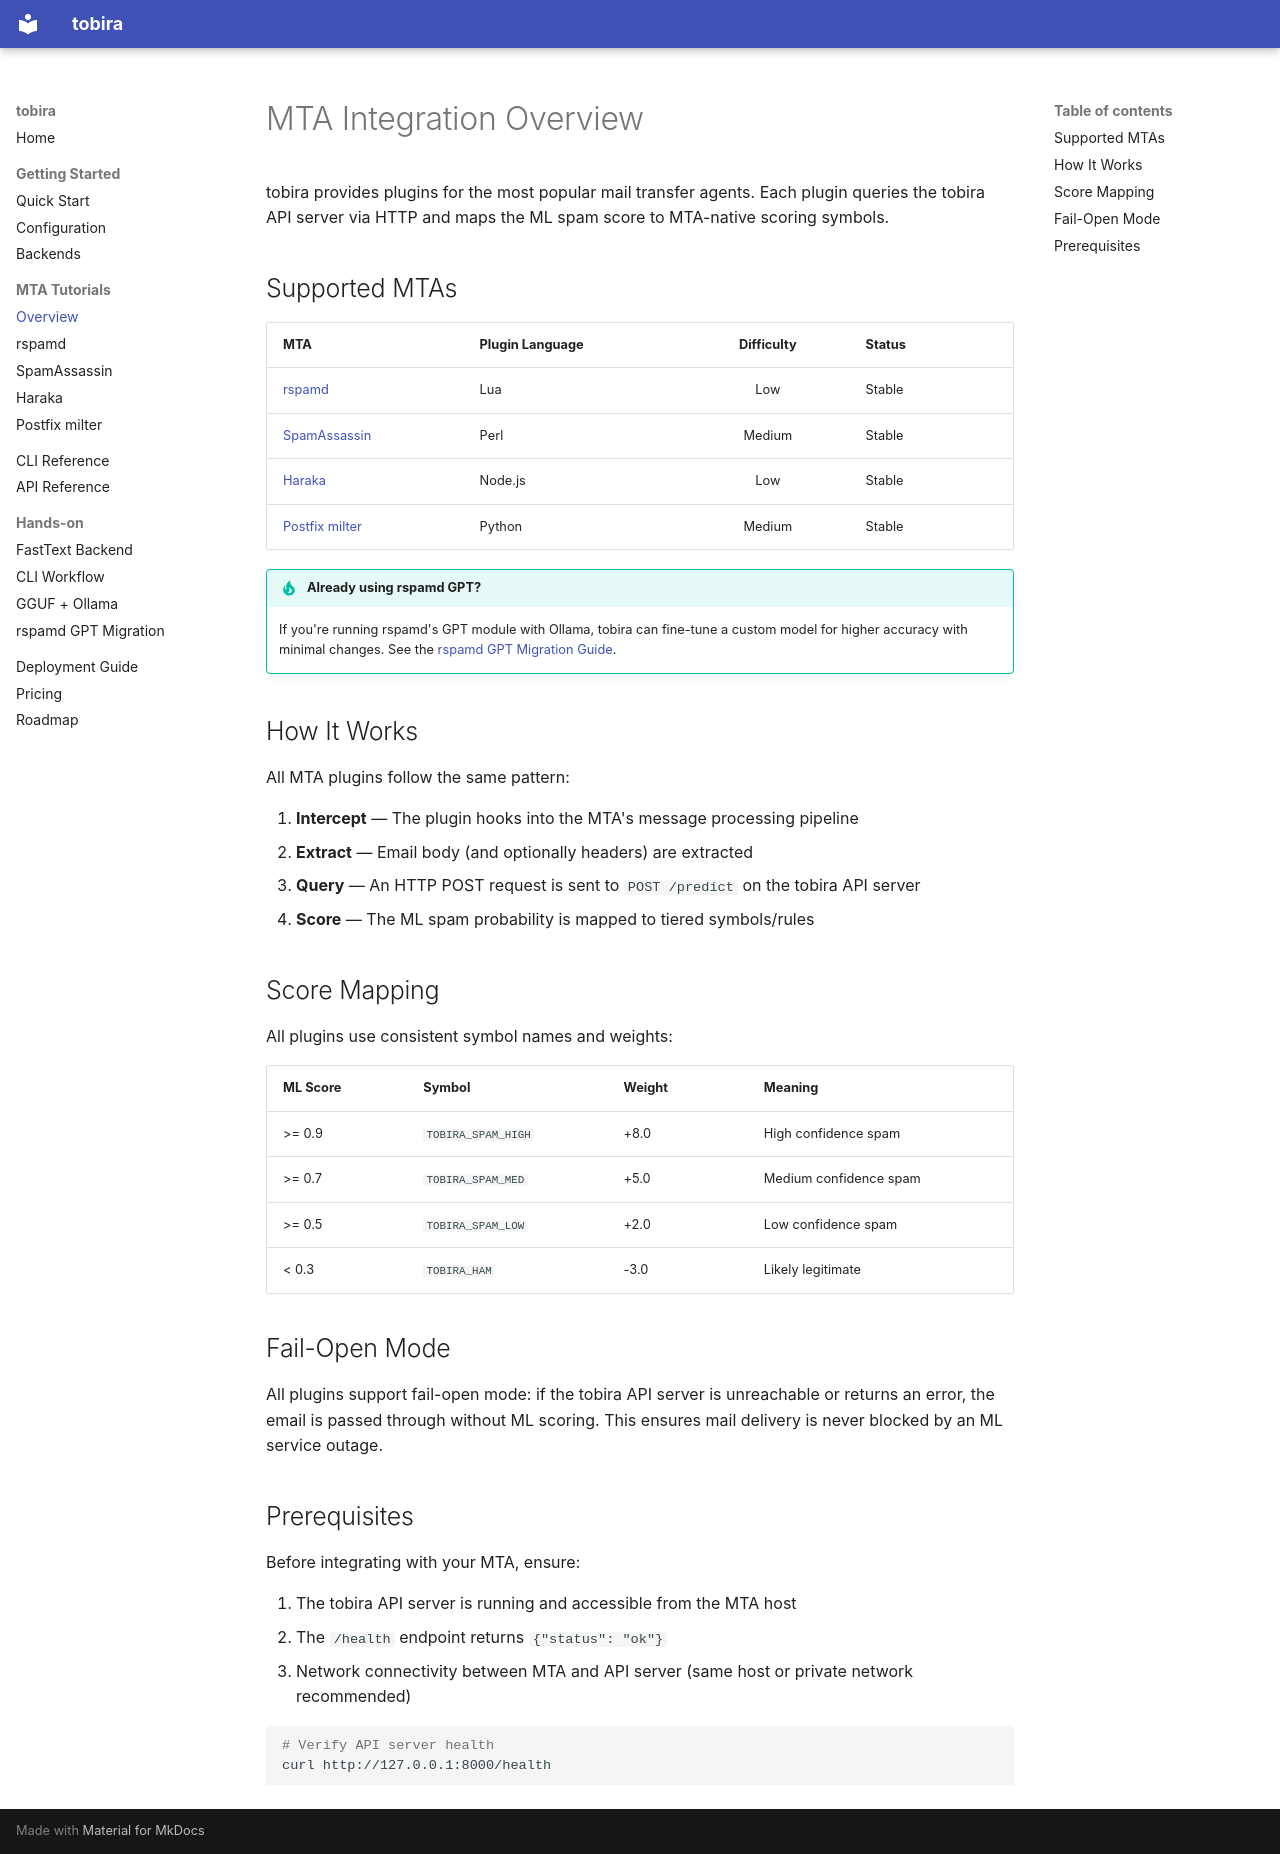

repository: velocitylabo/tobira · page: mta/index.html · generator: mkdocs

# MTA Integration Overview

tobira provides plugins for the most popular mail transfer agents. Each plugin queries the tobira API server via HTTP and maps the ML spam score to MTA-native scoring symbols.

## Supported MTAs

| MTA | Plugin Language | Difficulty | Status |
|-----|----------------|:----------:|--------|
| [rspamd](rspamd.md) | Lua | Low | Stable |
| [SpamAssassin](spamassassin.md) | Perl | Medium | Stable |
| [Haraka](haraka.md) | Node.js | Low | Stable |
| [Postfix milter](postfix-milter.md) | Python | Medium | Stable |

!!! tip "Already using rspamd GPT?"
    If you're running rspamd's GPT module with Ollama, tobira can fine-tune a custom model for higher accuracy with minimal changes. See the [rspamd GPT Migration Guide](../handson/rspamd-gpt-migration.md).

## How It Works

All MTA plugins follow the same pattern:

1. **Intercept** — The plugin hooks into the MTA's message processing pipeline
2. **Extract** — Email body (and optionally headers) are extracted
3. **Query** — An HTTP POST request is sent to `POST /predict` on the tobira API server
4. **Score** — The ML spam probability is mapped to tiered symbols/rules

## Score Mapping

All plugins use consistent symbol names and weights:

| ML Score | Symbol | Weight | Meaning |
|----------|--------|--------|---------|
| >= 0.9 | `TOBIRA_SPAM_HIGH` | +8.0 | High confidence spam |
| >= 0.7 | `TOBIRA_SPAM_MED` | +5.0 | Medium confidence spam |
| >= 0.5 | `TOBIRA_SPAM_LOW` | +2.0 | Low confidence spam |
| < 0.3 | `TOBIRA_HAM` | -3.0 | Likely legitimate |

## Fail-Open Mode

All plugins support fail-open mode: if the tobira API server is unreachable or returns an error, the email is passed through without ML scoring. This ensures mail delivery is never blocked by an ML service outage.

## Prerequisites

Before integrating with your MTA, ensure:

1. The tobira API server is running and accessible from the MTA host
2. The `/health` endpoint returns `{"status": "ok"}`
3. Network connectivity between MTA and API server (same host or private network recommended)

```bash
# Verify API server health
curl http://127.0.0.1:8000/health
```
